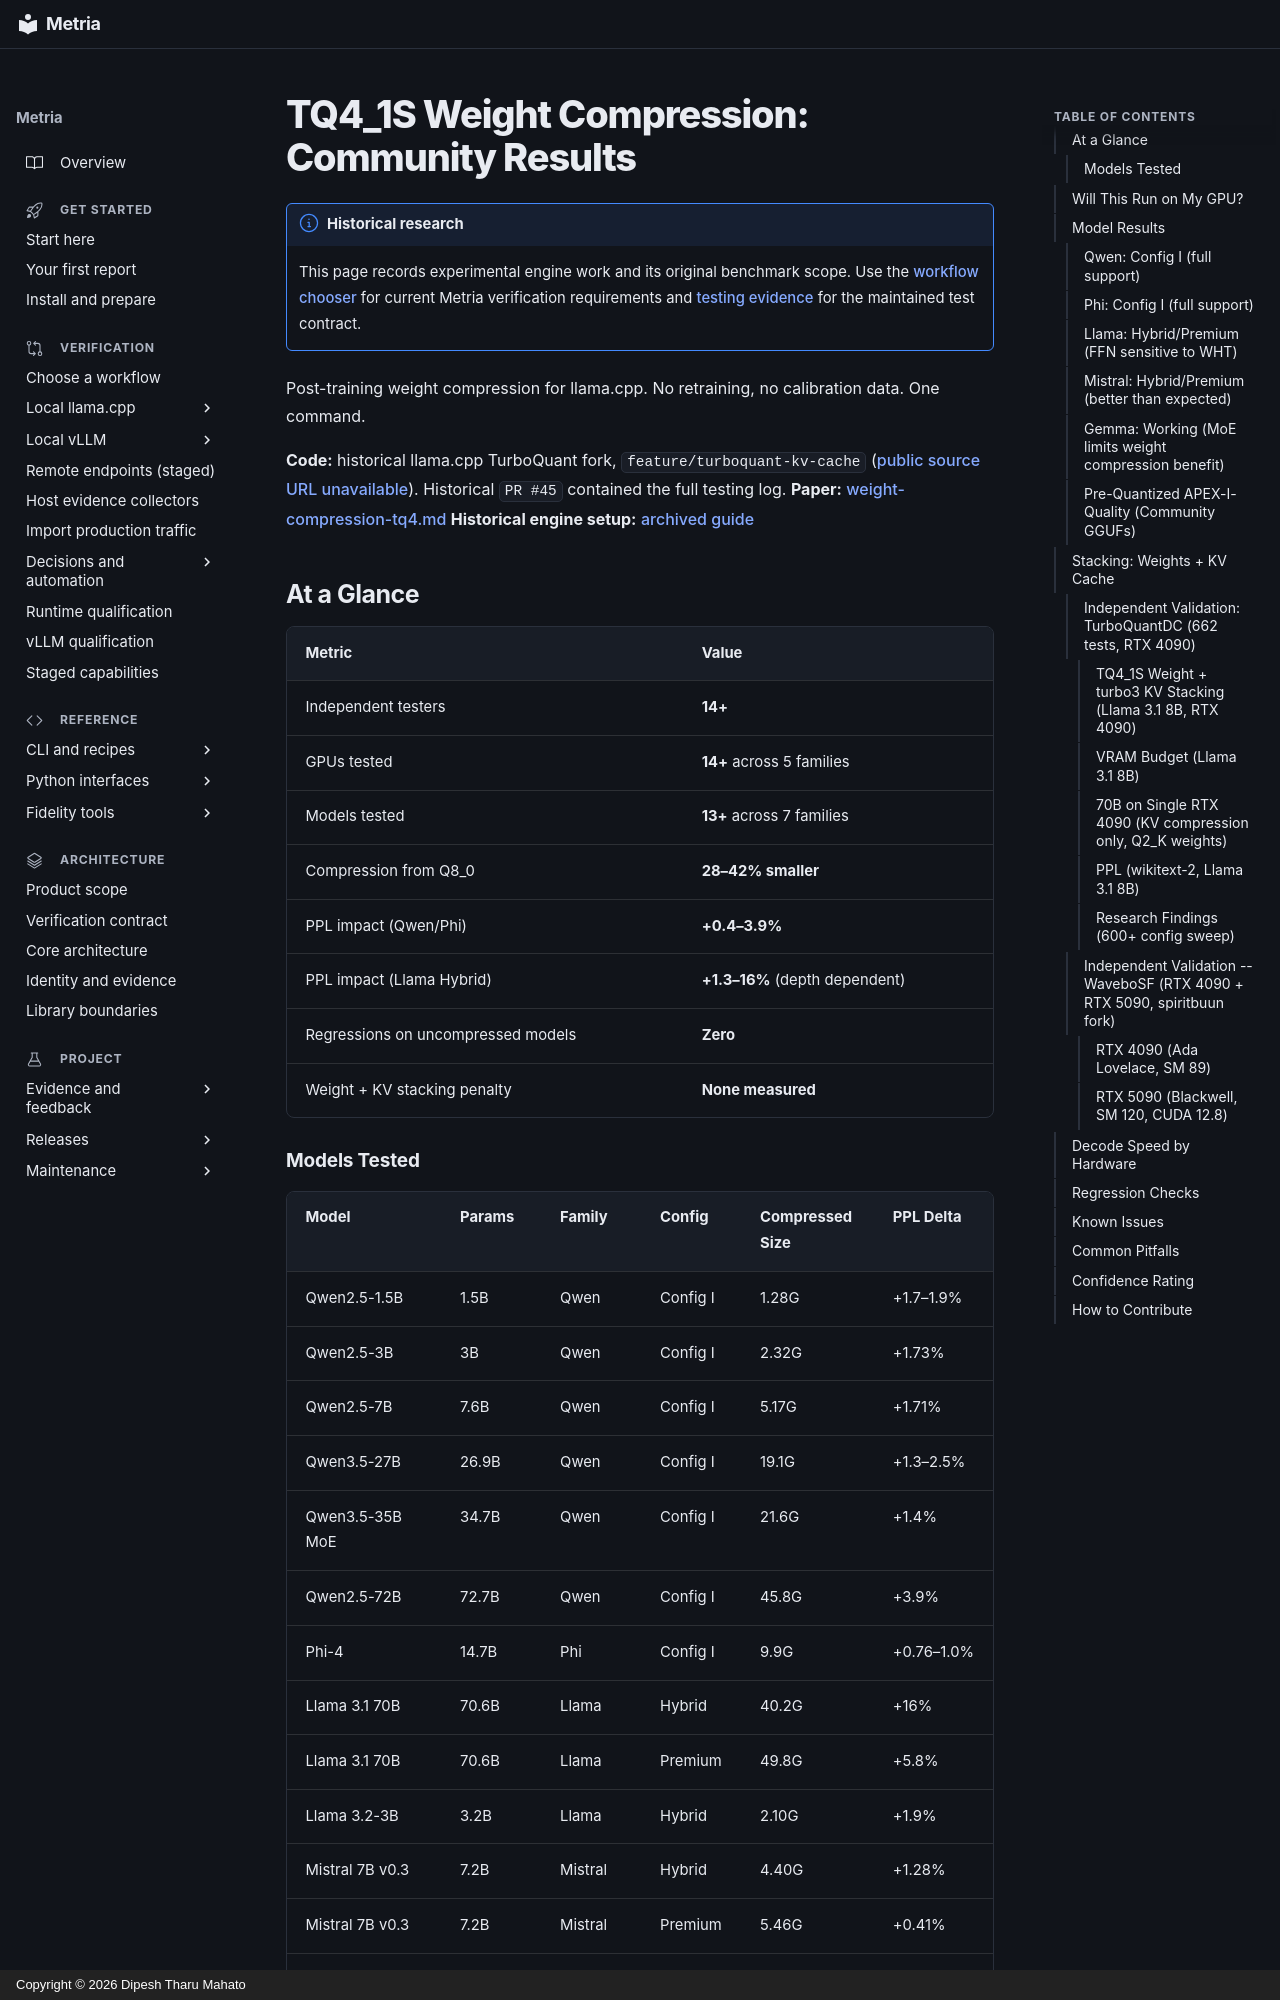

repository: dipeshbabu/metria · page: reference/weight-compression-results/index.html · generator: mkdocs · copyright: Copyright © 2026 Dipesh Tharu Mahato

# TQ4_1S Weight Compression: Community Results

!!! note "Historical research"
    This page records experimental engine work and its original benchmark scope.
    Use the [workflow chooser](../guides/verification-overview.md) for current Metria verification
    requirements and [testing evidence](../guides/testing-evidence.md) for the maintained test contract.

Post-training weight compression for llama.cpp. No retraining, no calibration data. One command.

**Code:** historical llama.cpp TurboQuant fork, `feature/turboquant-kv-cache`
([public source URL unavailable](historical-forks.md#llamacpp-experimental-forks)).
Historical `PR #45` contained the full testing log.
**Paper:** [weight-compression-tq4.md](../../research/papers/weight-compression-tq4.md)
**Historical engine setup:** [archived guide](../../research/archive/turboquant-engine-setup.md#weight-compression-tq4_1s--experimental)

## At a Glance

| Metric | Value |
|--------|-------|
| Independent testers | **14+** |
| GPUs tested | **14+** across 5 families |
| Models tested | **13+** across 7 families |
| Compression from Q8_0 | **28–42% smaller** |
| PPL impact (Qwen/Phi) | **+0.4–3.9%** |
| PPL impact (Llama Hybrid) | **+1.3–16%** (depth dependent) |
| Regressions on uncompressed models | **Zero** |
| Weight + KV stacking penalty | **None measured** |
